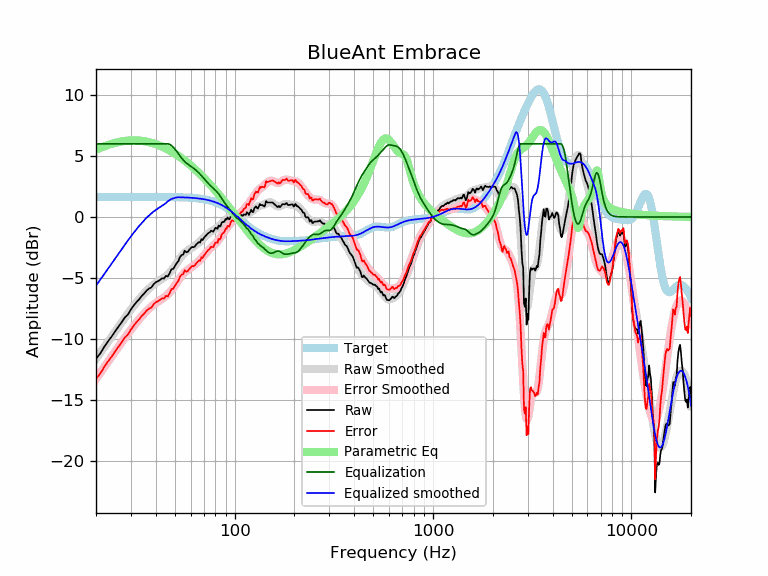

The data file committed next to this chart (first rows):
frequency, raw, error, smoothed, error_smoothed, equalization, parametric_eq, equalized_raw, equalized_smoothed, target
20, -11.63, -13.28, -11.65, -13.29, 6.00, 5.52, -5.63, -5.65, 1.65
21, -11.20, -12.85, -11.16, -12.80, 6.00, 5.67, -5.20, -5.16, 1.65
22, -10.66, -12.31, -10.68, -12.33, 6.00, 5.80, -4.66, -4.68, 1.65
23, -10.20, -11.85, -10.23, -11.88, 6.00, 5.91, -4.20, -4.23, 1.65
24, -9.80, -11.45, -9.80, -11.44, 6.00, 6.00, -3.80, -3.80, 1.65
25, -9.37, -11.02, -9.38, -11.03, 6.00, 6.08, -3.37, -3.38, 1.65
26, -8.99, -10.64, -8.99, -10.64, 6.00, 6.15, -2.99, -2.99, 1.65
27, -8.61, -10.26, -8.61, -10.26, 6.00, 6.20, -2.61, -2.61, 1.65
28, -8.23, -9.88, -8.25, -9.90, 6.00, 6.24, -2.23, -2.25, 1.65
29, -7.99, -9.64, -7.91, -9.56, 6.00, 6.26, -1.99, -1.91, 1.65
30, -7.59, -9.24, -7.59, -9.24, 6.00, 6.28, -1.59, -1.59, 1.65
31, -7.26, -8.91, -7.29, -8.94, 6.00, 6.28, -1.26, -1.29, 1.65
32, -6.98, -8.63, -7.01, -8.65, 6.00, 6.28, -0.98, -1.01, 1.65
33, -6.76, -8.40, -6.74, -8.39, 6.00, 6.27, -0.76, -0.74, 1.65
34, -6.48, -8.13, -6.50, -8.14, 6.00, 6.25, -0.48, -0.50, 1.65
35, -6.28, -7.93, -6.27, -7.92, 6.00, 6.22, -0.28, -0.27, 1.65
36, -6.03, -7.68, -6.06, -7.71, 6.00, 6.18, -0.03, -0.06, 1.65
37, -5.88, -7.52, -5.88, -7.52, 6.00, 6.14, 0.12, 0.12, 1.64
38, -5.79, -7.44, -5.71, -7.35, 6.00, 6.09, 0.21, 0.29, 1.64
39, -5.53, -7.17, -5.56, -7.20, 6.00, 6.04, 0.47, 0.44, 1.64
40, -5.36, -7.00, -5.43, -7.07, 6.00, 5.98, 0.64, 0.57, 1.64
41, -5.28, -6.92, -5.31, -6.95, 6.00, 5.91, 0.72, 0.69, 1.64
42, -5.17, -6.82, -5.20, -6.84, 6.00, 5.85, 0.83, 0.80, 1.64
43, -5.03, -6.67, -5.09, -6.73, 6.00, 5.78, 0.97, 0.91, 1.64
44, -5.05, -6.69, -4.98, -6.62, 6.00, 5.70, 0.95, 1.02, 1.64
45, -4.83, -6.47, -4.86, -6.50, 6.00, 5.62, 1.17, 1.14, 1.64
46, -4.89, -6.52, -4.72, -6.36, 6.00, 5.54, 1.11, 1.28, 1.64
47, -4.62, -6.25, -4.57, -6.20, 5.96, 5.46, 1.34, 1.39, 1.63
48, -4.29, -5.92, -4.39, -6.02, 5.86, 5.38, 1.58, 1.47, 1.63
49, -4.26, -5.89, -4.20, -5.83, 5.73, 5.29, 1.46, 1.53, 1.63
50, -4.03, -5.65, -3.99, -5.62, 5.56, 5.20, 1.54, 1.57, 1.63
51, -3.79, -5.42, -3.78, -5.41, 5.39, 5.11, 1.59, 1.60, 1.62
52, -3.62, -5.24, -3.58, -5.20, 5.20, 5.01, 1.58, 1.62, 1.62
53, -3.29, -4.91, -3.39, -5.01, 5.01, 4.92, 1.71, 1.62, 1.62
54, -3.12, -4.74, -3.22, -4.83, 4.83, 4.82, 1.71, 1.61, 1.61
55, -3.09, -4.70, -3.07, -4.68, 4.68, 4.73, 1.59, 1.61, 1.61
56, -2.77, -4.37, -2.94, -4.55, 4.55, 4.63, 1.78, 1.60, 1.60
57, -2.90, -4.50, -2.84, -4.44, 4.44, 4.53, 1.54, 1.60, 1.60
58, -2.87, -4.46, -2.75, -4.34, 4.34, 4.43, 1.47, 1.59, 1.59
59, -2.70, -4.28, -2.67, -4.25, 4.25, 4.33, 1.56, 1.58, 1.58
60, -2.57, -4.14, -2.59, -4.17, 4.17, 4.23, 1.60, 1.58, 1.58
61, -2.46, -4.02, -2.52, -4.08, 4.08, 4.13, 1.63, 1.57, 1.57
62, -2.49, -4.05, -2.44, -4.00, 4.00, 4.03, 1.51, 1.56, 1.56
63, -2.42, -3.97, -2.36, -3.91, 3.91, 3.92, 1.49, 1.55, 1.55
64, -2.26, -3.80, -2.28, -3.82, 3.82, 3.82, 1.56, 1.54, 1.54
65, -2.16, -3.68, -2.19, -3.72, 3.72, 3.72, 1.56, 1.53, 1.53
66, -2.06, -3.57, -2.10, -3.61, 3.61, 3.61, 1.55, 1.51, 1.51
67, -2.10, -3.60, -2.00, -3.50, 3.50, 3.51, 1.40, 1.50, 1.50
68, -1.82, -3.30, -1.90, -3.39, 3.39, 3.41, 1.57, 1.49, 1.49
69, -1.90, -3.37, -1.80, -3.27, 3.27, 3.30, 1.37, 1.47, 1.47
70, -1.71, -3.16, -1.70, -3.15, 3.15, 3.20, 1.44, 1.45, 1.45
71, -1.59, -3.03, -1.59, -3.03, 3.03, 3.09, 1.44, 1.44, 1.44
72, -1.47, -2.89, -1.50, -2.91, 2.91, 2.99, 1.44, 1.42, 1.42
73, -1.38, -2.77, -1.41, -2.80, 2.80, 2.89, 1.43, 1.40, 1.40
74, -1.30, -2.68, -1.33, -2.70, 2.70, 2.78, 1.40, 1.37, 1.37
75, -1.25, -2.60, -1.26, -2.61, 2.61, 2.68, 1.36, 1.35, 1.35
76, -1.13, -2.45, -1.20, -2.52, 2.52, 2.58, 1.40, 1.32, 1.32
77, -1.16, -2.45, -1.14, -2.44, 2.44, 2.47, 1.28, 1.30, 1.30
78, -1.21, -2.48, -1.09, -2.36, 2.36, 2.37, 1.15, 1.27, 1.27
79, -1.05, -2.29, -1.04, -2.28, 2.28, 2.27, 1.23, 1.24, 1.24
... 553 more rows
